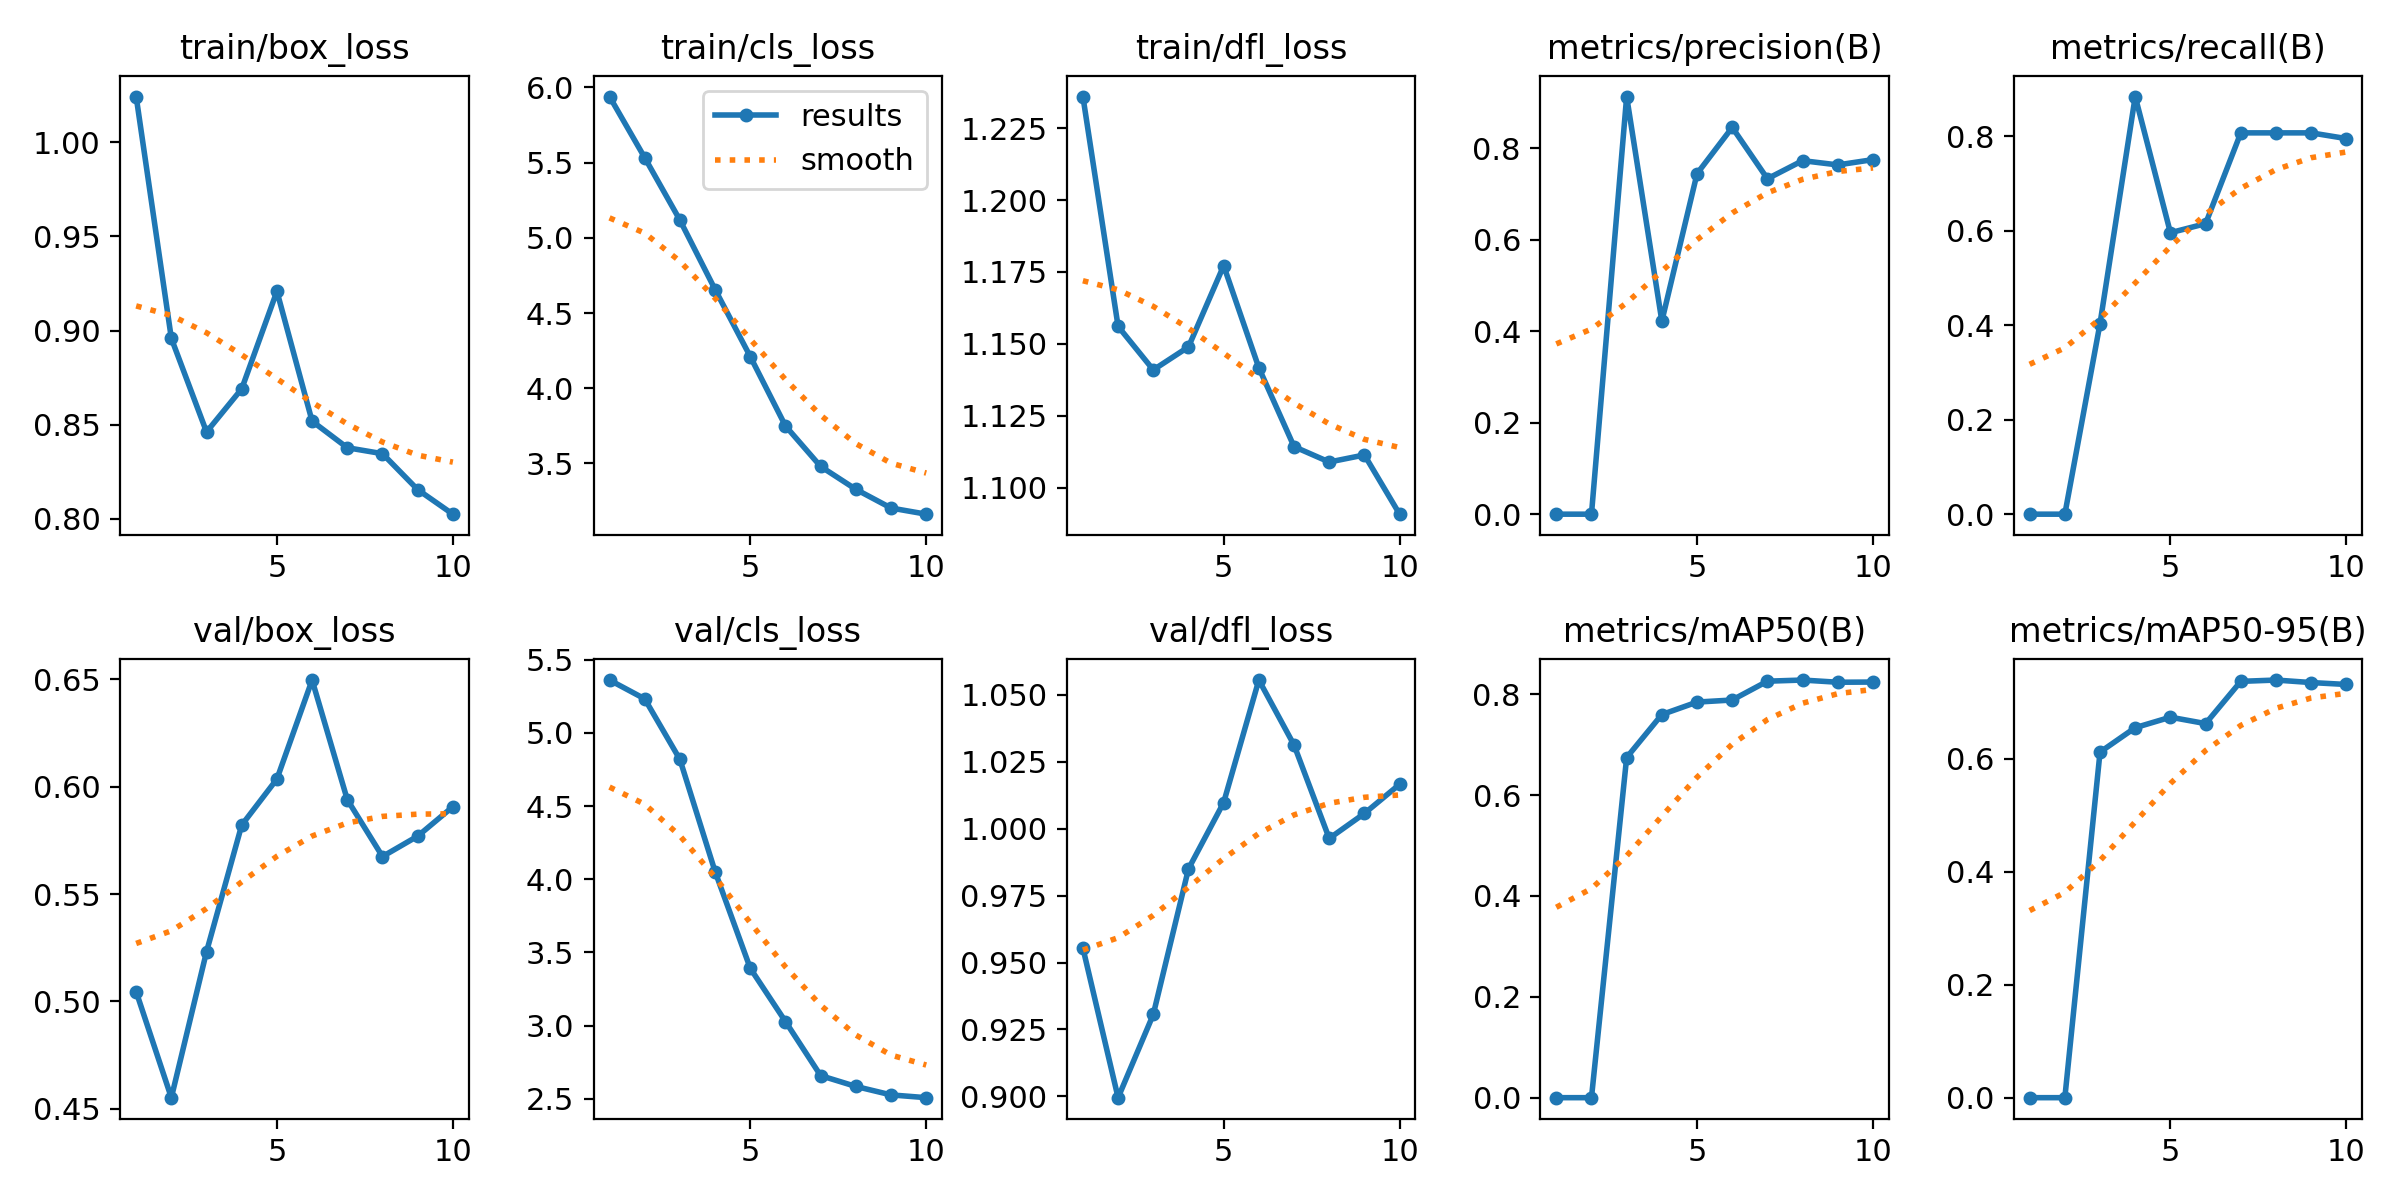

The table this chart was drawn from, first rows:
epoch, time, train/box_loss, train/cls_loss, train/dfl_loss, metrics/precision(B), metrics/recall(B), metrics/mAP50(B), metrics/mAP50-95(B), val/box_loss, val/cls_loss, val/dfl_loss, lr/pg0, lr/pg1, lr/pg2
1, 254.7, 1.024, 5.939, 1.236, 0, 0, 0, 0, 0.5045, 5.361, 0.9554, 2.832e-05, 2.832e-05, 2.832e-05
2, 488.5, 0.8959, 5.533, 1.156, 0, 0, 0, 0, 0.4551, 5.232, 0.8996, 5.20958e-05, 5.20958e-05, 5.20958e-05
3, 729.3, 0.8461, 5.118, 1.141, 0.913, 0.4038, 0.6744, 0.6113, 0.5231, 4.819, 0.9306, 7.00306e-05, 7.00306e-05, 7.00306e-05
4, 972.4, 0.869, 4.656, 1.149, 0.422, 0.8846, 0.7595, 0.6546, 0.5821, 4.052, 0.9849, 8.21245e-05, 8.21245e-05, 8.21245e-05
5, 1206, 0.9209, 4.21, 1.177, 0.7444, 0.5961, 0.7842, 0.6731, 0.6036, 3.392, 1.01, 7.1272e-05, 7.1272e-05, 7.1272e-05
6, 1441, 0.8518, 3.749, 1.142, 0.8456, 0.6154, 0.7883, 0.6617, 0.6497, 3.028, 1.055, 5.959e-05, 5.959e-05, 5.959e-05
7, 1676, 0.8377, 3.479, 1.114, 0.7333, 0.8077, 0.8256, 0.7365, 0.5939, 2.659, 1.031, 4.7908e-05, 4.7908e-05, 4.7908e-05
8, 1910, 0.8346, 3.328, 1.109, 0.7729, 0.8077, 0.8279, 0.7388, 0.5675, 2.585, 0.9963, 3.6226e-05, 3.6226e-05, 3.6226e-05
9, 2161, 0.8155, 3.203, 1.111, 0.7636, 0.8077, 0.8236, 0.7343, 0.5769, 2.527, 1.006, 2.4544e-05, 2.4544e-05, 2.4544e-05
10, 2451, 0.8024, 3.162, 1.091, 0.7751, 0.7956, 0.8239, 0.731, 0.5907, 2.508, 1.016, 1.2862e-05, 1.2862e-05, 1.2862e-05
